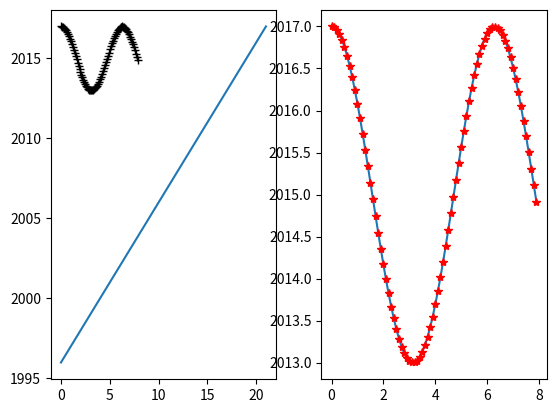

Python code for this plot:
#Importamos las librerias necesarias
import matplotlib.pyplot as plt
import numpy as np
#Definimos la funcion del ejercicio 2
def f(t):
 return ((2 * np.cos(t)) + 2015)
#Valores de la funcion del ejercicio1
x = [0, 1, 2, 3, 4, 5, 6, 7, 8, 9, 10, 11, 12, 13, 14, 15, 16, 17, 18, 19, 20, 21]
y = [1996, 1997, 1998, 1999, 2000, 2001, 2002, 2003, 2004, 2005, 2006, 2007, 2008, 2009, 2010, 2011, 2012, 2013, 2014, 2015, 2016, 2017]
#definimo el intervalo que va a recorrer y arreglamos cada cuanto se va a agregar un valor
t1 = np.arange(0.0, 8.0, 0.1)
#Dividimos en 2 graficas que ocupan una columna cada una, donde en el primer espacio van las graficas del ejercicio 1 y 2
plt.subplot(121)
plt.plot(t1, f(t1), 'k+', x, y)
plt.subplot(122)
plt.plot(t1, f(t1), t1, f(t1), 'r*')
#Finalmente se guarda la imagen
plt.savefig('ejercicio3.png')
